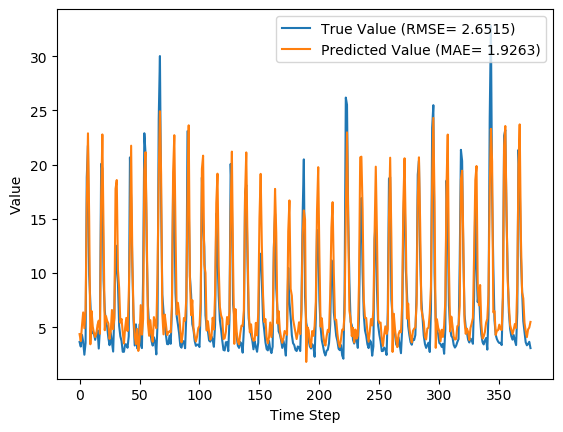

Values plotted in this chart, from the file beside it:
y_true, y_pred, y_true_scaled, y_pred_scaled
3.63, 4.363, 0.09071, 0.1142
3.21, 3.714, 0.07724, 0.09341
4.29, 5.124, 0.1119, 0.1386
3.67, 6.362, 0.09199, 0.1783
2.46, 4.902, 0.05321, 0.1315
3.54, 6.554, 0.08782, 0.1844
18.82, 16.4, 0.5776, 0.4999
21.76, 22.88, 0.6718, 0.7078
9.83, 15.18, 0.2894, 0.4608
7.16, 3.424, 0.2038, 0.08409
4.67, 6.491, 0.124, 0.1824
4.44, 5.038, 0.1167, 0.1358
4.4, 4.461, 0.1154, 0.1173
3.83, 4.089, 0.09712, 0.1054
4.42, 4.422, 0.116, 0.1161
4.72, 5.222, 0.1256, 0.1417
3.03, 5.61, 0.07147, 0.1542
4.87, 4.394, 0.1304, 0.1152
20.07, 16.66, 0.6176, 0.5084
19.62, 22.78, 0.6032, 0.7045
9.33, 13.45, 0.2734, 0.4054
6.56, 4.72, 0.1846, 0.1257
5.37, 6.026, 0.1465, 0.1675
5.07, 5.584, 0.1369, 0.1533
4.02, 5.342, 0.1032, 0.1456
3.34, 3.919, 0.08141, 0.09998
4.47, 4.589, 0.1176, 0.1215
3.61, 6.584, 0.09006, 0.1854
2.75, 4.812, 0.0625, 0.1286
6.28, 5.835, 0.1756, 0.1614
12.55, 17.77, 0.3766, 0.5439
10.44, 18.57, 0.309, 0.5696
9.01, 10.3, 0.2631, 0.3043
5.12, 8.603, 0.1385, 0.2501
4.16, 5.419, 0.1077, 0.1481
3.72, 5.763, 0.09359, 0.1591
2.73, 4.535, 0.06186, 0.1197
2.73, 3.492, 0.06186, 0.08629
3.43, 4.932, 0.08429, 0.1324
3.4, 5.86, 0.08333, 0.1622
3.1, 4.641, 0.07372, 0.1231
4.17, 7.886, 0.108, 0.2271
20.66, 12.9, 0.6365, 0.3879
16.78, 21.74, 0.5122, 0.6712
10.67, 11.19, 0.3163, 0.3329
5.59, 6.167, 0.1535, 0.172
3.31, 4.177, 0.08045, 0.1082
5.26, 3.442, 0.1429, 0.08469
3.05, 4.837, 0.07212, 0.1294
3.04, 2.81, 0.07179, 0.06443
5.26, 3.849, 0.1429, 0.09772
3.41, 7.034, 0.08365, 0.1998
3.07, 4.313, 0.07276, 0.1126
9.62, 5.76, 0.2827, 0.159
22.89, 19.42, 0.708, 0.5968
21.04, 21.14, 0.6487, 0.652
12.14, 13.84, 0.3635, 0.4179
7.0, 5.404, 0.1987, 0.1476
5.08, 4.207, 0.1372, 0.1092
4.58, 5.653, 0.1212, 0.1555
... 317 more rows
